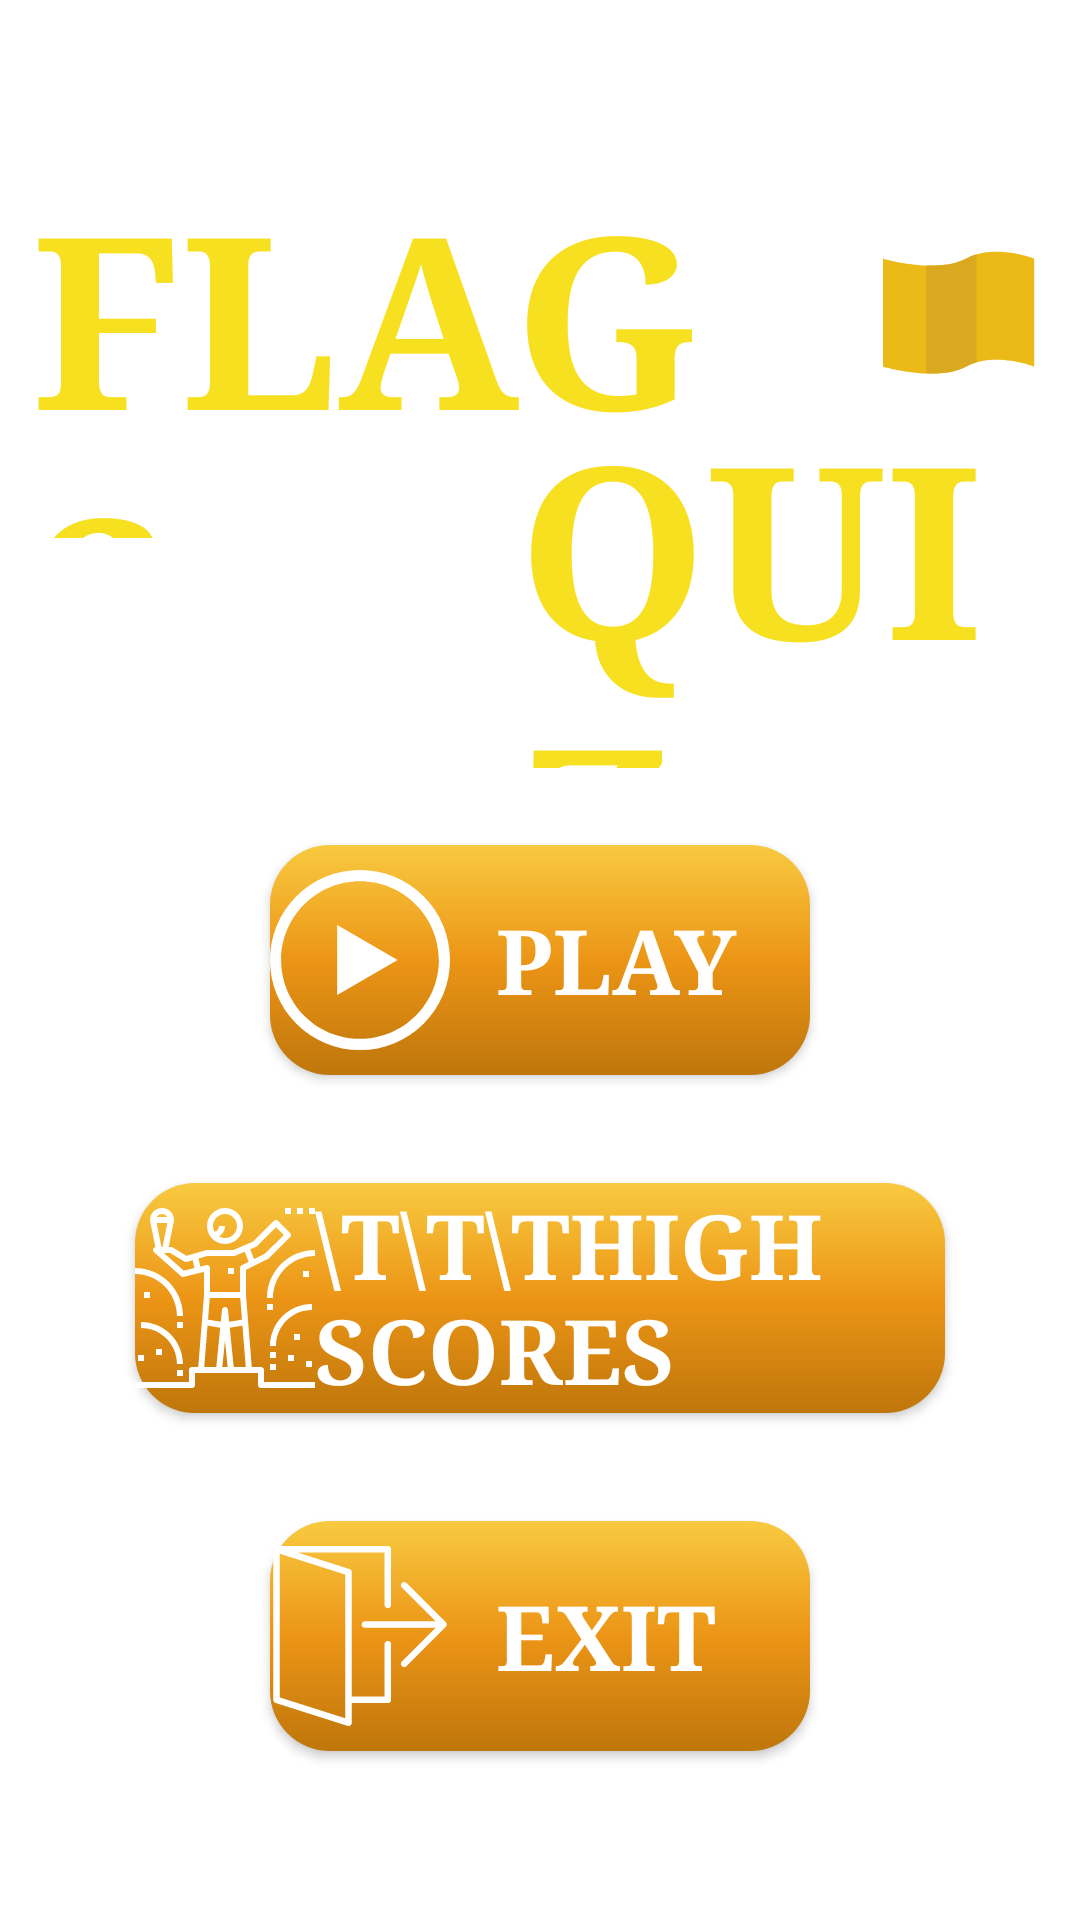

Produce the Android XML layout that renders to this screen, including the resource entries it uses.
<!-- AndroidManifest.xml: application theme Theme.Lesson32FlagQuiz -->
<!-- res/layout/activity_main_menu.xml -->
<?xml version="1.0" encoding="utf-8"?>
<androidx.constraintlayout.widget.ConstraintLayout xmlns:android="http://schemas.android.com/apk/res/android"
    xmlns:app="http://schemas.android.com/apk/res-auto"
    xmlns:tools="http://schemas.android.com/tools"
    android:layout_width="match_parent"
    android:layout_height="match_parent"
    android:background="@drawable/flag_quiz_background"
    tools:context=".MainMenuActivity">

    <TextView
        android:layout_width="0dp"
        android:layout_height="0dp"
        android:fontFamily="serif"
        android:text="Flags"
        android:textAllCaps="true"
        android:textColor="#F6E01F"
        android:textSize="80sp"
        android:textStyle="bold"
        app:layout_constraintBottom_toBottomOf="parent"
        app:layout_constraintHeight_percent="0.2"
        app:layout_constraintHorizontal_bias="0.1"
        app:layout_constraintLeft_toLeftOf="parent"
        app:layout_constraintRight_toRightOf="parent"
        app:layout_constraintTop_toTopOf="parent"
        app:layout_constraintVertical_bias="0.1"
        app:layout_constraintWidth_percent="0.7" />

    <TextView
        android:layout_width="0dp"
        android:layout_height="0dp"
        android:fontFamily="serif"
        android:text="Quiz"
        android:textAllCaps="true"
        android:textColor="#F6E01F"
        android:textSize="80sp"
        android:textStyle="bold"
        app:layout_constraintBottom_toBottomOf="parent"
        app:layout_constraintHeight_percent="0.2"
        app:layout_constraintHorizontal_bias="1"
        app:layout_constraintLeft_toLeftOf="parent"
        app:layout_constraintRight_toRightOf="parent"
        app:layout_constraintTop_toTopOf="parent"
        app:layout_constraintVertical_bias="0.25"
        app:layout_constraintWidth_percent="0.52" />

    <ImageView
        android:layout_width="0dp"
        android:layout_height="0dp"
        android:src="@drawable/ic_flag"
        app:layout_constraintBottom_toBottomOf="parent"
        app:layout_constraintHeight_percent="0.2"
        app:layout_constraintHorizontal_bias="0.98"
        app:layout_constraintLeft_toLeftOf="parent"
        app:layout_constraintRight_toRightOf="parent"
        app:layout_constraintTop_toTopOf="parent"
        app:layout_constraintVertical_bias="0.104"
        app:layout_constraintWidth_percent="0.2" />

    <androidx.appcompat.widget.AppCompatButton
        android:id="@+id/startPlay"
        android:layout_width="0dp"
        android:layout_height="0dp"
        android:background="@drawable/button_background"
        android:drawableLeft="@drawable/ic_play"
        android:fontFamily="serif"
        android:text="  Play"
        android:textAlignment="textStart"
        android:textColor="@color/white"
        android:textSize="30sp"
        android:textStyle="bold"
        app:layout_constraintBottom_toBottomOf="parent"
        app:layout_constraintHeight_percent="0.12"
        app:layout_constraintLeft_toLeftOf="parent"
        app:layout_constraintRight_toRightOf="parent"
        app:layout_constraintTop_toTopOf="parent"
        app:layout_constraintVertical_bias="0.5"
        app:layout_constraintWidth_percent="0.5" />

    <androidx.appcompat.widget.AppCompatButton
        android:id="@+id/highScores"
        android:layout_width="0dp"
        android:layout_height="0dp"
        android:background="@drawable/button_background"
        android:drawableLeft="@drawable/ic_champion"
        android:fontFamily="serif"
        android:text="\t\t\tHigh scores"
        android:textAlignment="textStart"
        android:textColor="@color/white"
        android:textSize="30sp"
        android:textStyle="bold"
        app:layout_constraintBottom_toBottomOf="parent"
        app:layout_constraintHeight_percent="0.12"
        app:layout_constraintLeft_toLeftOf="parent"
        app:layout_constraintRight_toRightOf="parent"
        app:layout_constraintTop_toTopOf="parent"
        app:layout_constraintVertical_bias="0.7"
        app:layout_constraintWidth_percent="0.75" />

    <androidx.appcompat.widget.AppCompatButton
        android:id="@+id/exit"
        android:layout_width="0dp"
        android:layout_height="0dp"
        android:background="@drawable/button_background"
        android:drawableLeft="@drawable/ic_exit"
        android:fontFamily="serif"
        android:text="  Exit"
        android:textAlignment="textStart"
        android:textColor="@color/white"
        android:textSize="30sp"
        android:textStyle="bold"
        app:layout_constraintBottom_toBottomOf="parent"
        app:layout_constraintHeight_percent="0.12"
        app:layout_constraintLeft_toLeftOf="parent"
        app:layout_constraintRight_toRightOf="parent"
        app:layout_constraintTop_toTopOf="parent"
        app:layout_constraintVertical_bias="0.9"
        app:layout_constraintWidth_percent="0.5" />

</androidx.constraintlayout.widget.ConstraintLayout>
<!-- resources referenced by this layout -->
<resources>
  <!-- drawable button_background (drawable) -->
  <?xml version="1.0" encoding="utf-8"?>
  <selector xmlns:android="http://schemas.android.com/apk/res/android">
      <item>
          <shape>
              <corners android:radius="20dp" />
              <gradient android:angle="270" android:centerColor="#EC9516" android:endColor="#BF760B" android:startColor="#F8CA40" />
          </shape>
      </item>
  </selector>
  <!-- drawable ic_flag (drawable) -->
  <vector xmlns:android="http://schemas.android.com/apk/res/android"
      android:width="60dp"
      android:height="60dp"
      android:viewportWidth="60"
      android:viewportHeight="60">
    <path
        android:pathData="M33,4.074c-8.167,4.333 -23,0 -23,0v30c0,0 14.833,4.333 23,0c8.167,-4.333 19,0 19,0v-30C52,4.074 41.167,-0.259 33,4.074z"
        android:fillColor="#EBBA16"/>
    <path
        android:pathData="M9,0C8.448,0 8,0.447 8,1v3v55c0,0.553 0.448,1 1,1s1,-0.447 1,-1V4V1C10,0.447 9.552,0 9,0z"
        android:fillColor="@color/white"/>
    <path
        android:pathData="M36,2.879c-1.022,0.292 -2.03,0.681 -3,1.196c-3.099,1.644 -7.156,2.039 -11,1.898v30c3.844,0.141 7.901,-0.254 11,-1.898c0.97,-0.515 1.978,-0.904 3,-1.196V2.879z"
        android:fillColor="#DBA91F"/>
  </vector>
  <!-- drawable ic_play (drawable) -->
  <vector xmlns:android="http://schemas.android.com/apk/res/android"
      android:width="60dp"
      android:height="60dp"
      android:viewportWidth="485"
      android:viewportHeight="485">
    <path
        android:fillColor="#FFFFFF"
        android:pathData="M413.974,71.026C368.171,25.225 307.274,0 242.5,0S116.829,25.225 71.026,71.026C25.225,116.829 0,177.726 0,242.5s25.225,125.671 71.026,171.474C116.829,459.775 177.726,485 242.5,485s125.671,-25.225 171.474,-71.026C459.775,368.171 485,307.274 485,242.5S459.775,116.829 413.974,71.026zM242.5,455C125.327,455 30,359.673 30,242.5S125.327,30 242.5,30S455,125.327 455,242.5S359.673,455 242.5,455z"/>
    <path
        android:fillColor="#FFFFFF"
        android:pathData="M181.062,336.575l162.876,-94.075l-162.876,-94.075z"/>
  </vector>
  <style name="Theme.Lesson32FlagQuiz" parent="Theme.MaterialComponents.DayNight.DarkActionBar">
          
          <item name="colorPrimary">@color/purple_500</item>
          <item name="colorPrimaryVariant">@color/purple_700</item>
          <item name="colorOnPrimary">@color/white</item>
          
          <item name="colorSecondary">@color/teal_200</item>
          <item name="colorSecondaryVariant">@color/teal_700</item>
          <item name="colorOnSecondary">@color/black</item>
          
          <item name="android:statusBarColor" tools:targetApi="l">?attr/colorPrimaryVariant</item>
          
      </style>
  <!-- not gathered from this repository: default colours our renderer supplied (Android Studio template values) -->
  <color name="purple_500">#FF6200EE</color>
  <color name="purple_700">#FF3700B3</color>
  <color name="teal_200">#FF03DAC5</color>
  <color name="teal_700">#FF018786</color>
  <color name="black">#FF000000</color>
  <color name="white">#FFFFFFFF</color>
</resources>
